Labelled photos from "Semiconductor-particle-defect-detection-and-classification", an image-classification folder in GoldbergLiang/Semiconductor-particle-defect-detection-and-classification. The possible labels are: defect, normal.

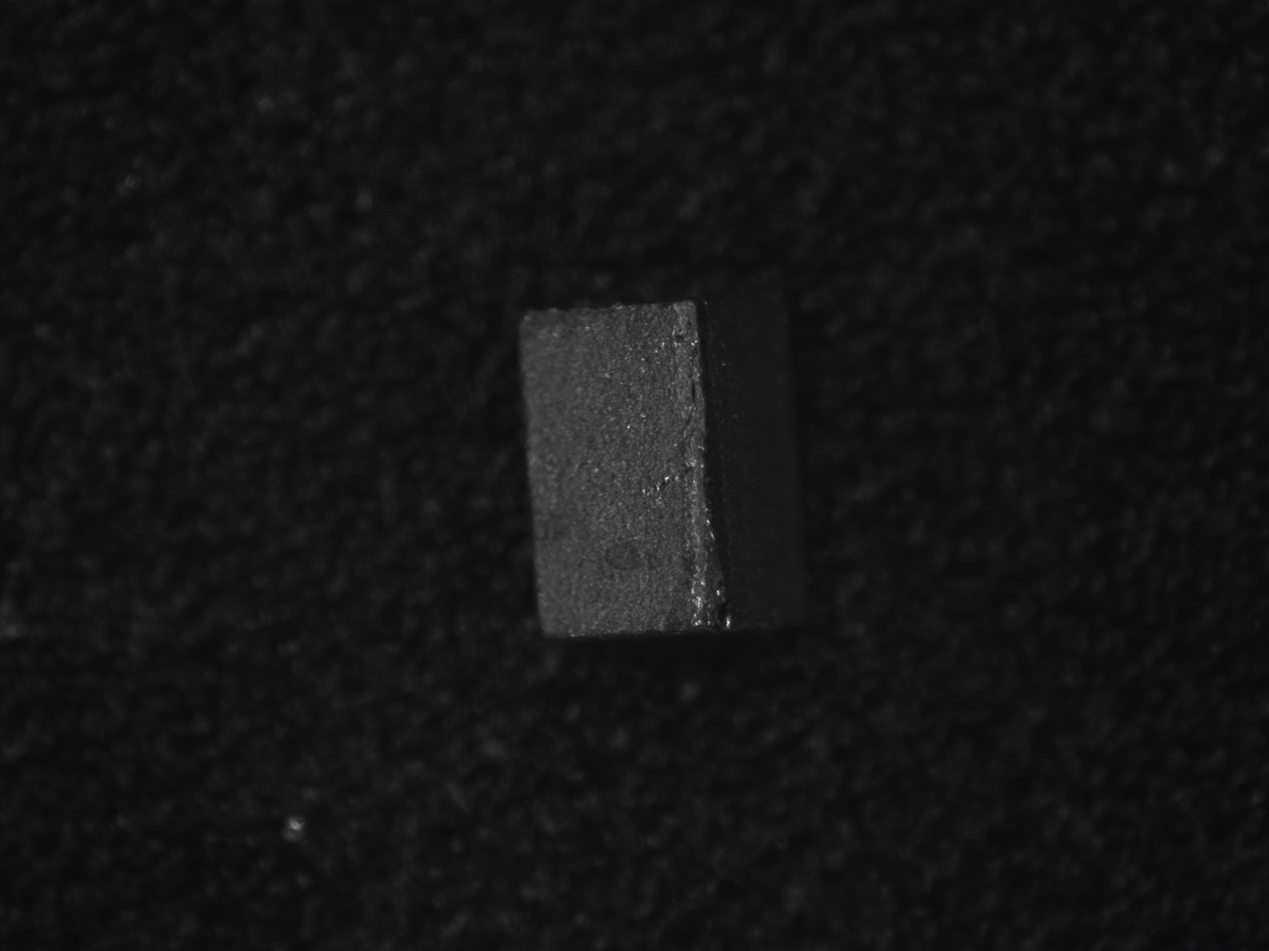
Label: defect

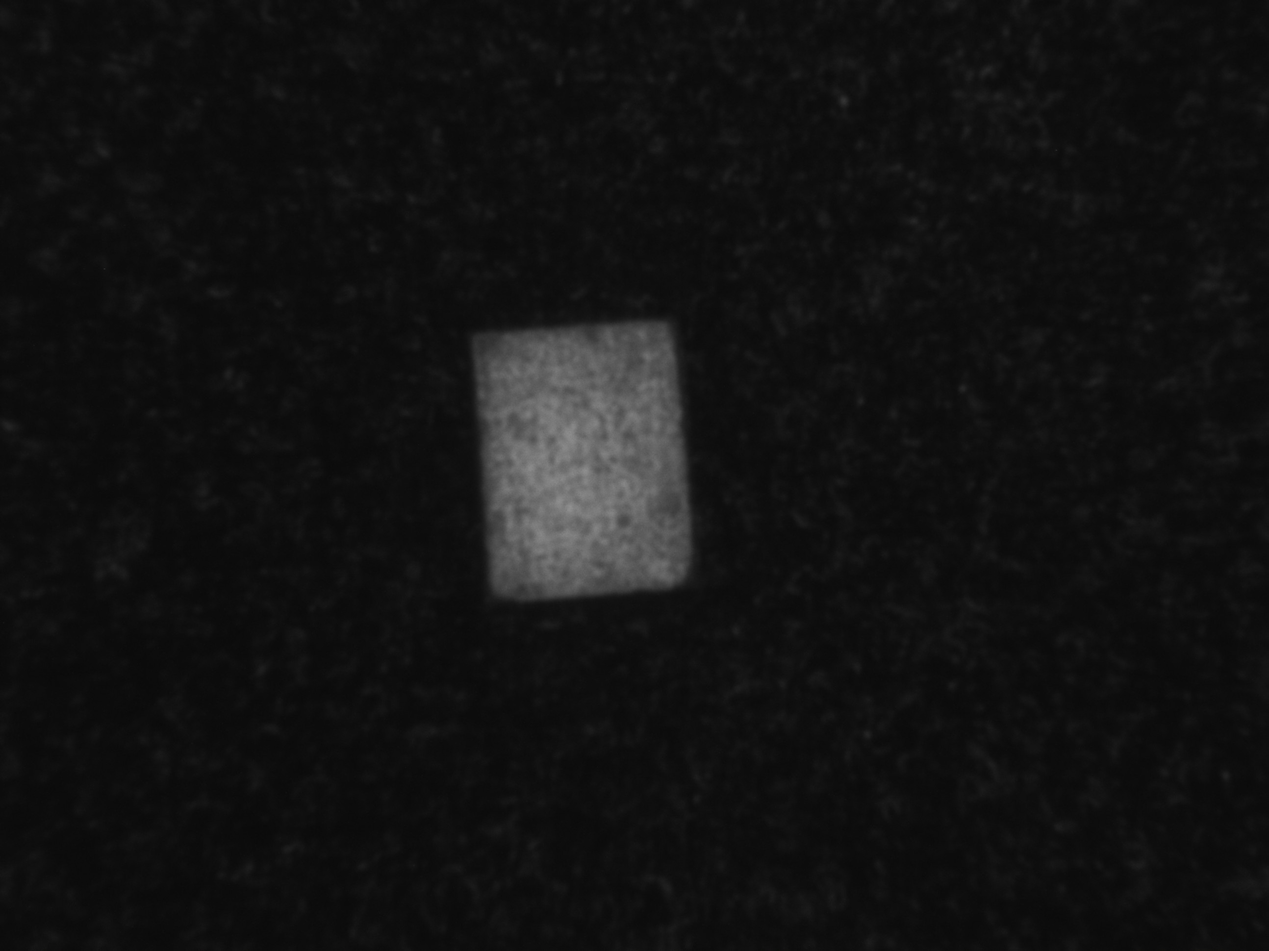
Label: defect

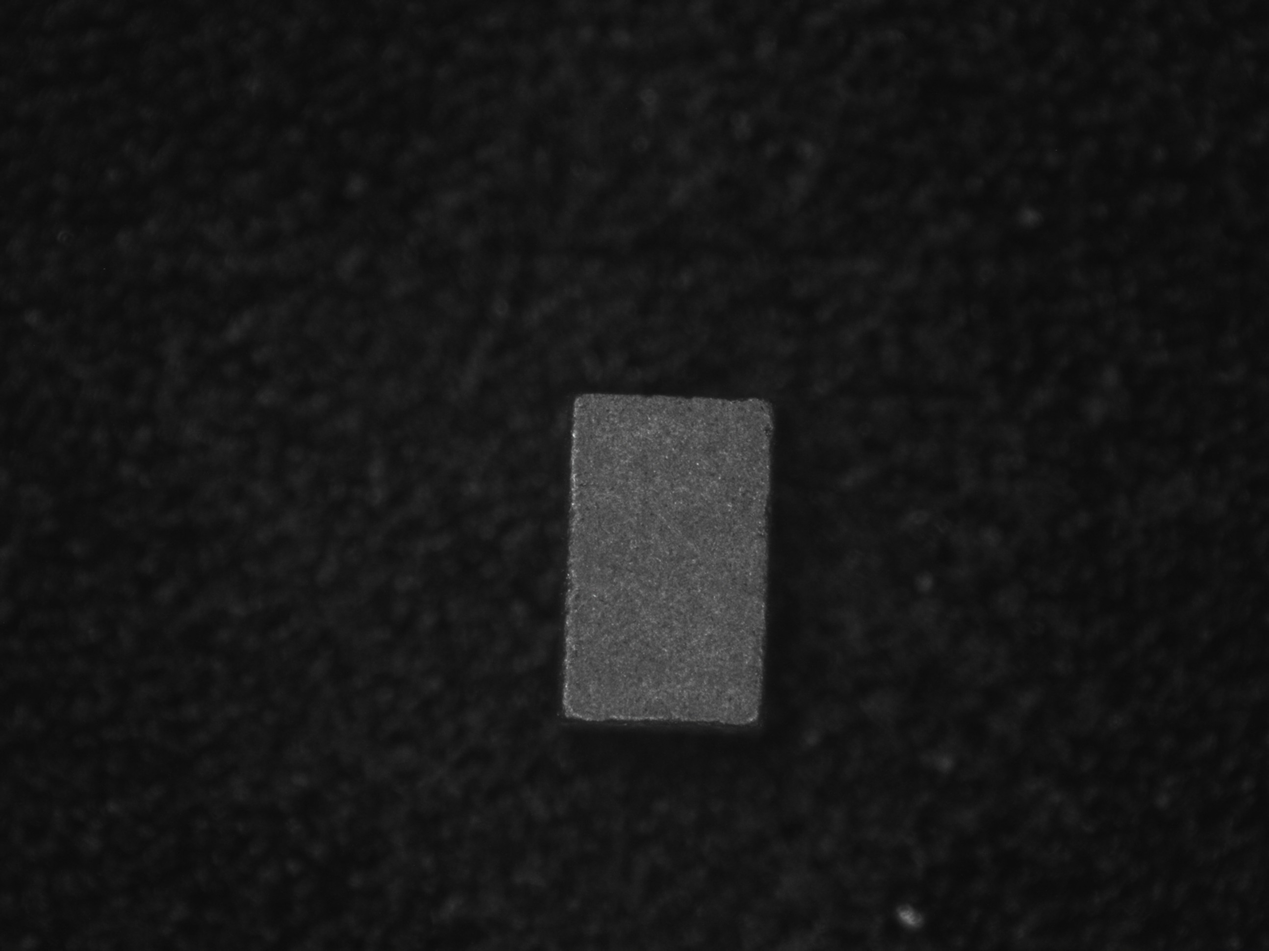
Label: normal

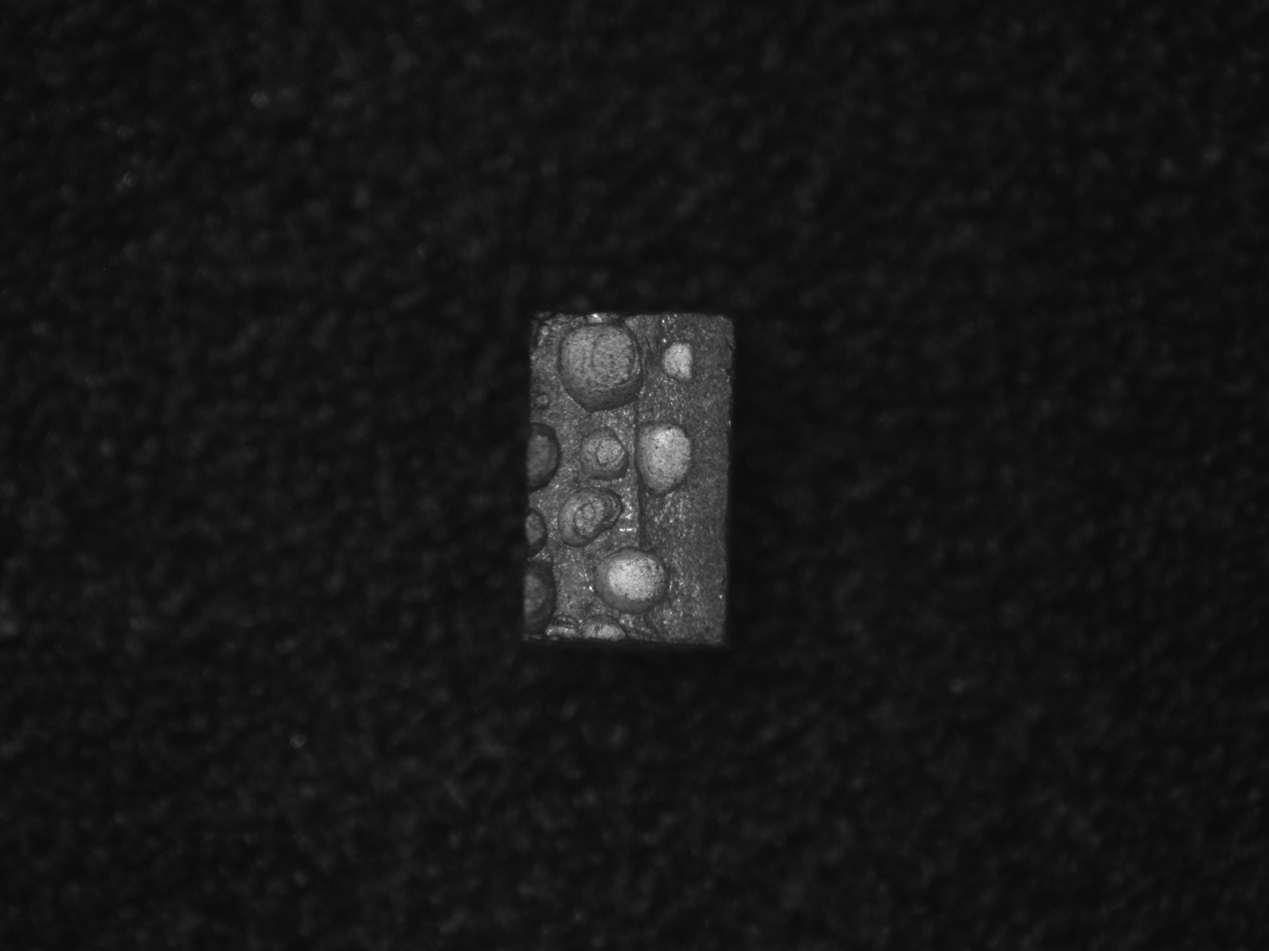
Label: defect

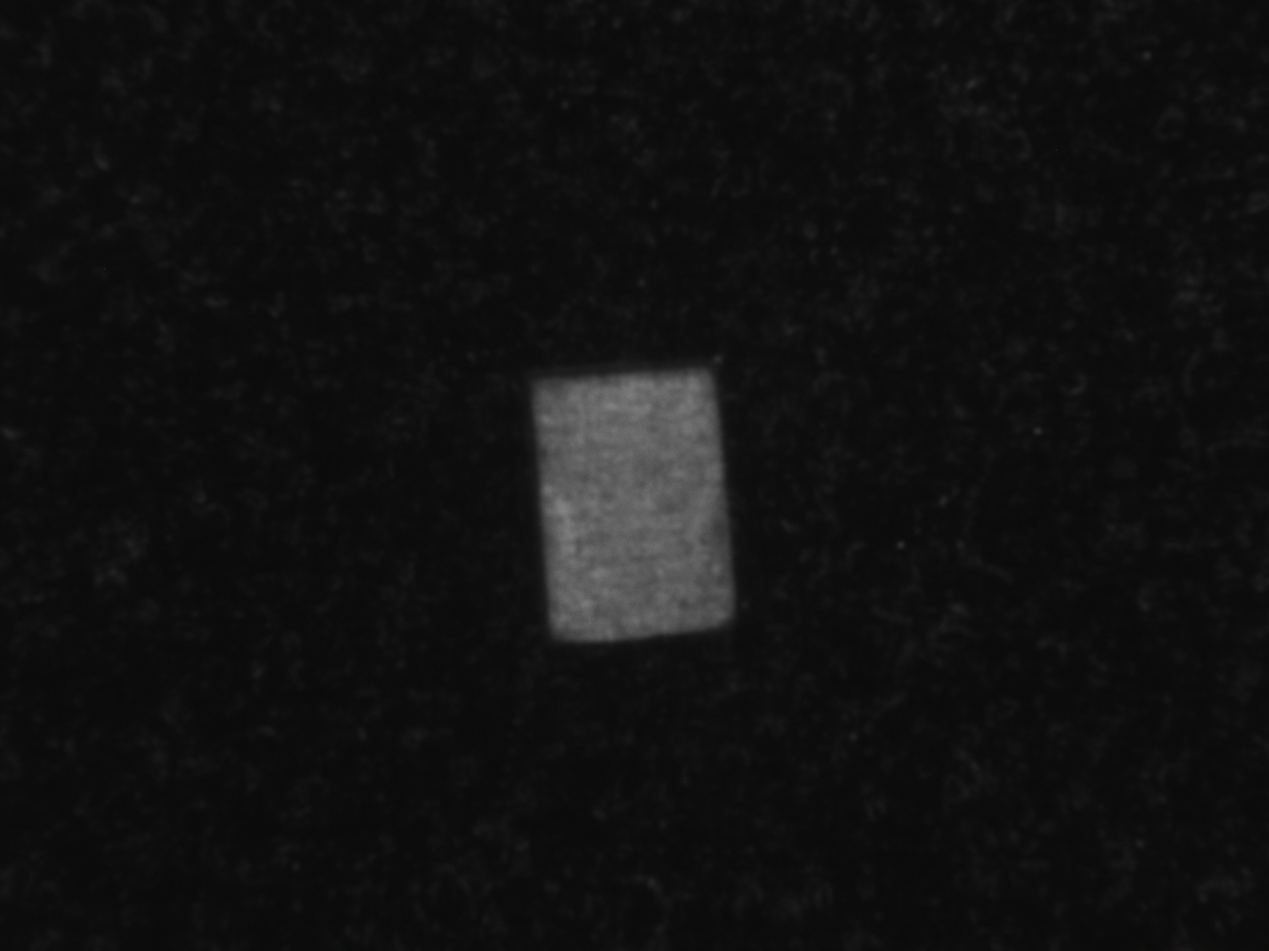
Label: defect

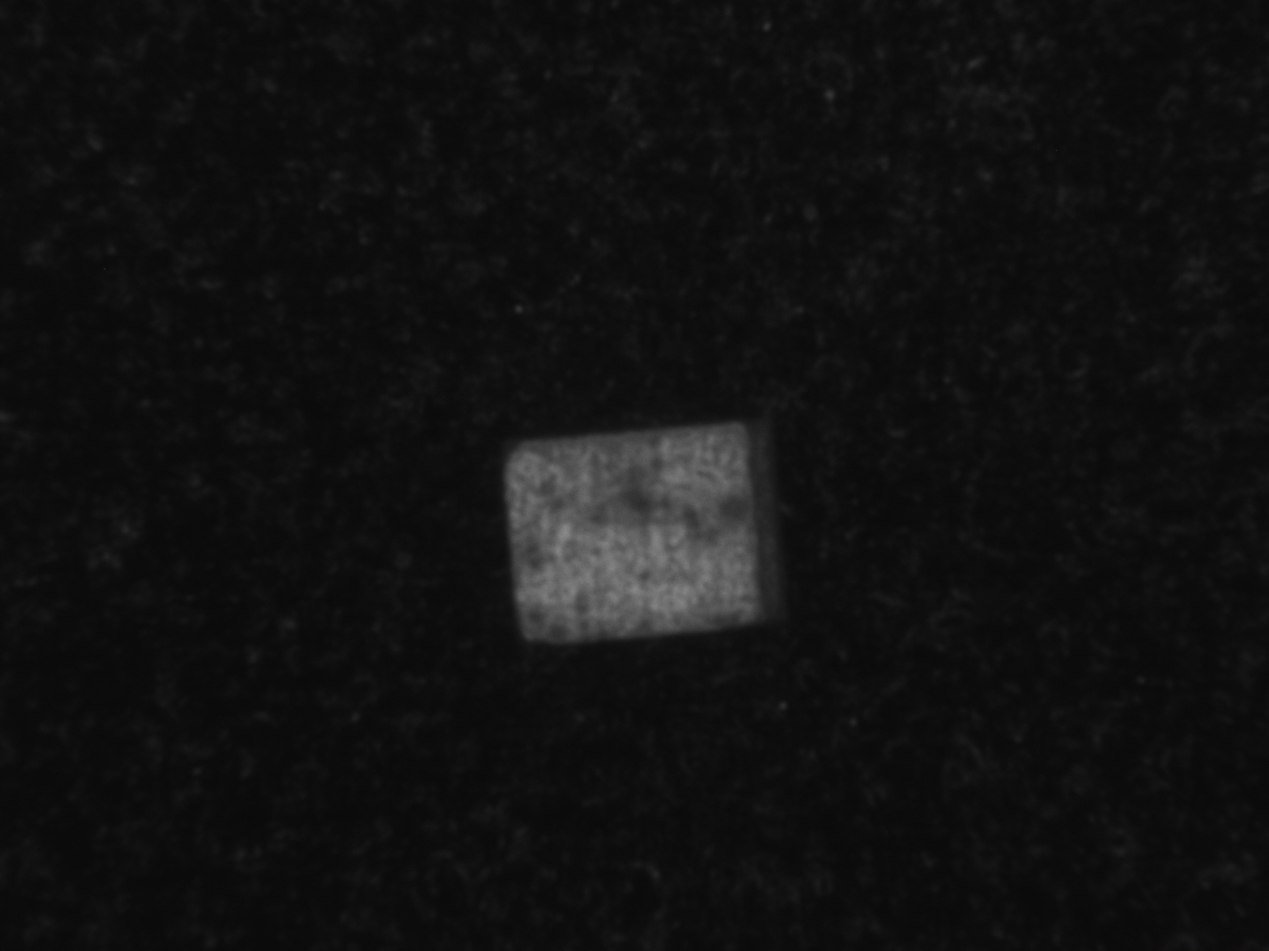
Label: defect
